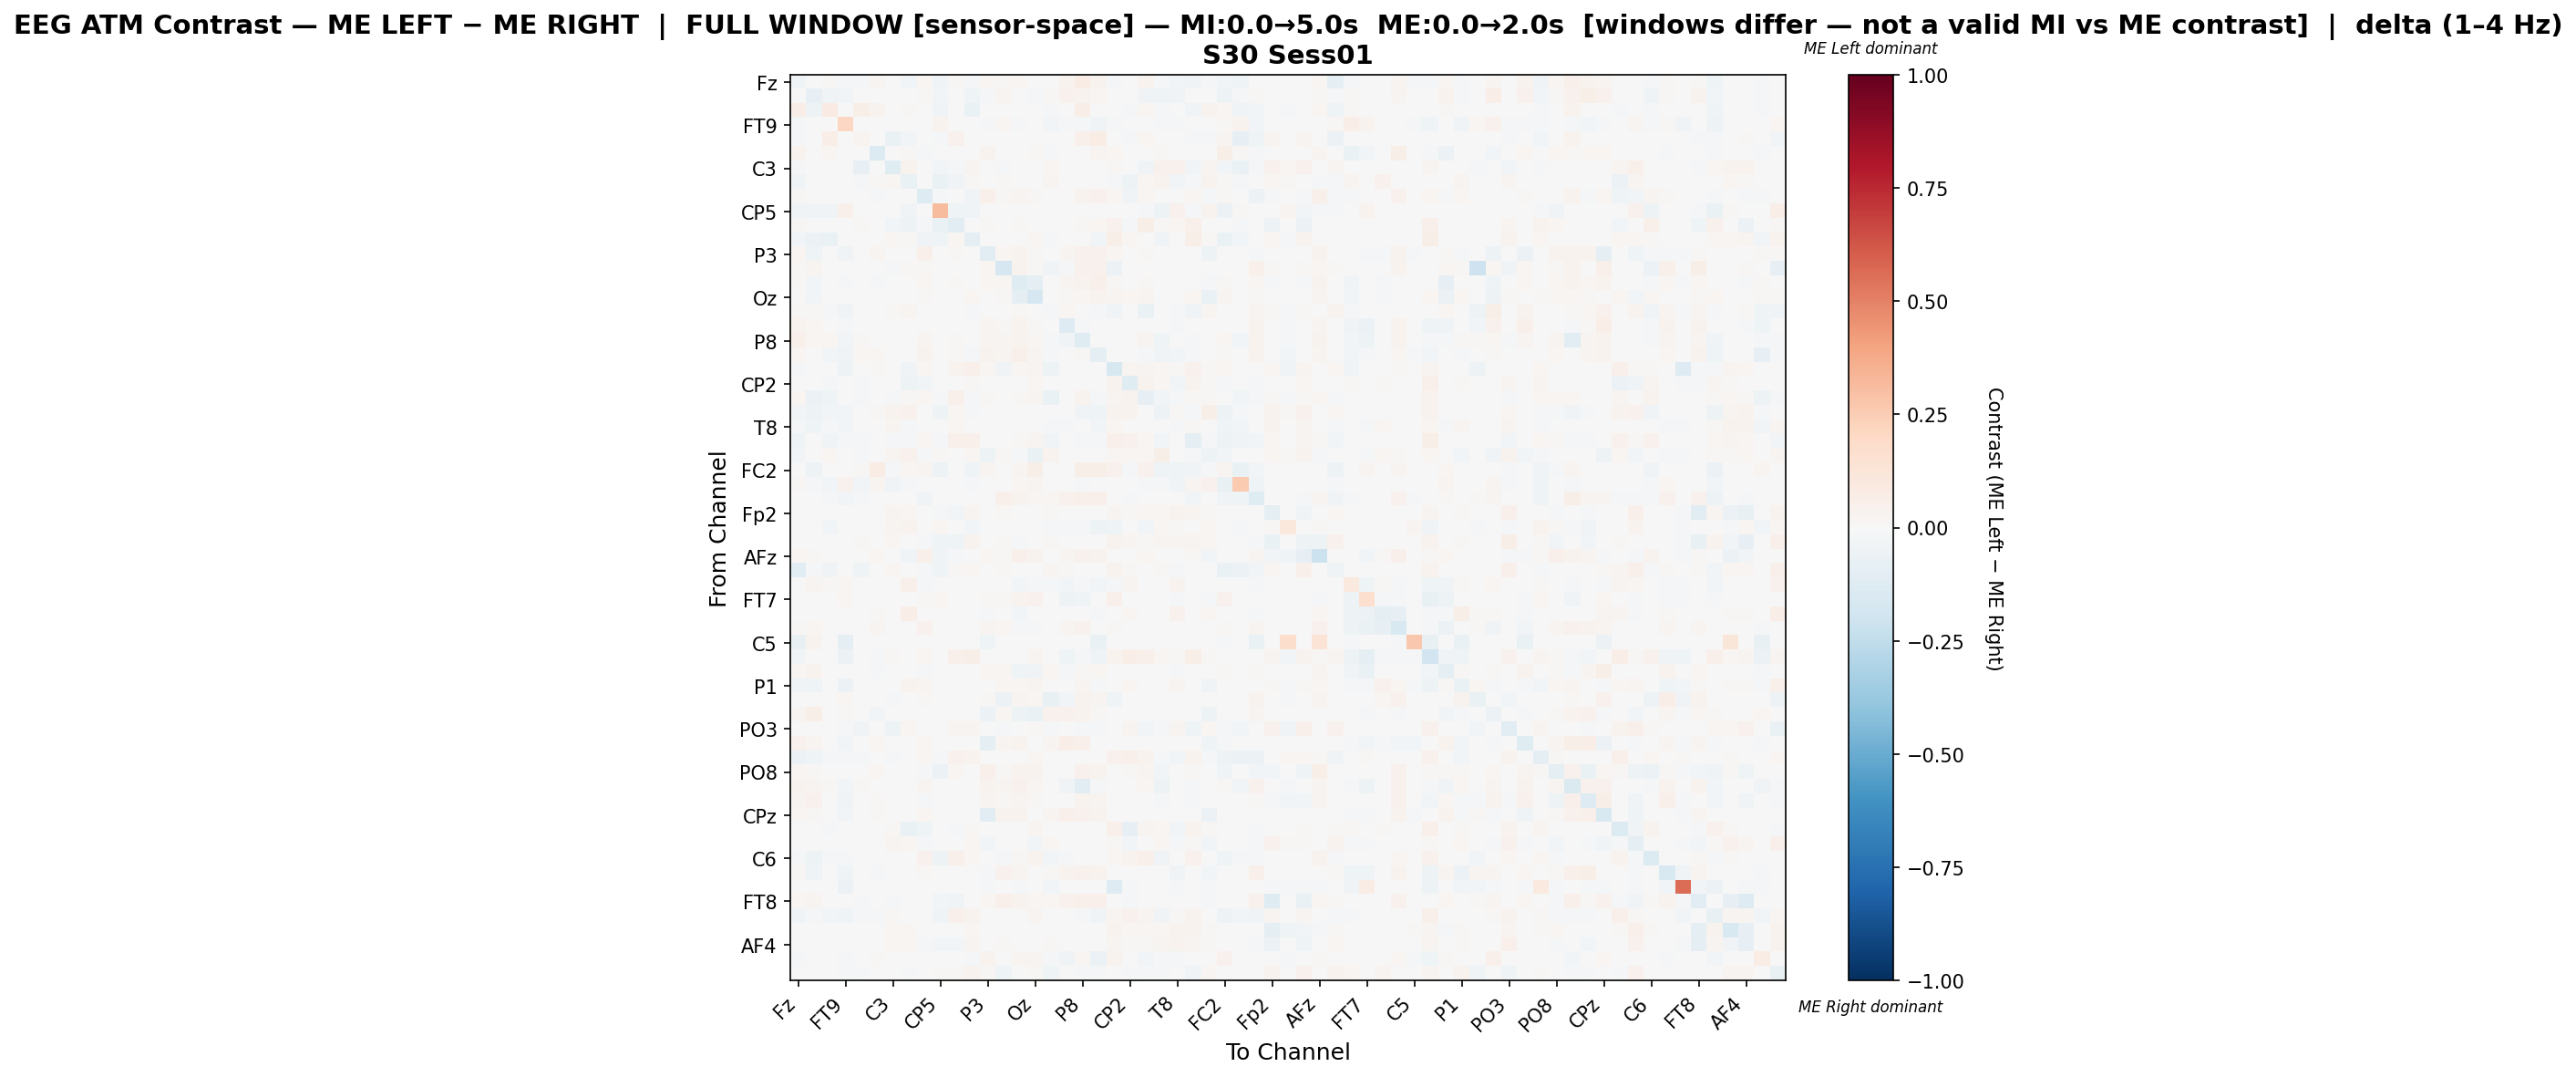

Data behind this chart, as committed beside it:
, Fz, F3, F7, FT9, FC5, FC1, C3, T7, TP9, CP5, CP1, Pz, P3, P7, O1, Oz, O2, P4, P8, TP10, CP6, CP2, Cz
Fz, -0.03414, -0.002069, 0.01478, -0.0212, -0.0152, 0.02943, -0.007109, -0.02347, 0.0164, -0.03233, 0.009358, -0.02039, 0.02323, 0.01071, 0.02308, 0.006509, 0.006765, 0.03518, 0.07148, 0.03472, -0.01019, 0.0, 0.03203
F3, 0.006563, -0.0851, -0.03633, -0.0309, 0.0, 0.006524, 0.0, 0.002579, 0.009909, -0.02781, 0.0, -0.03992, -0.01578, 0.02864, -0.003692, -0.01681, 0.01437, 0.04365, 0.03882, 0.01837, 0.0, 0.0, -0.03757
F7, 0.06724, -0.05337, 0.08203, 0.0, 0.05534, 0.03639, 0.0, 0.01539, 0.0, -0.03886, 0.006414, -0.06572, 0.0, 0.0, 0.0, 0.0, -0.01486, 0.0, 0.06286, 0.0002545, 0.0, -0.01845, 0.02176
FT9, -0.01719, -0.004432, 0.0, 0.2051, 0.0, 0.0, 0.0, -0.002301, 0.0, 0.03419, 0.0, 0.0, -0.02287, 0.02024, -0.008797, 0.0, -0.02788, -0.01692, -0.02138, -0.03627, -0.01885, 0.0, -0.005413
FC5, -0.01057, 0.0, 0.0636, 0.0, 0.02815, 0.00773, -0.06867, -0.02946, 0.0, -0.02073, 0.04591, 0.0, 0.0, 0.0, 0.0, 0.0, 0.005973, 0.0, 0.05411, 0.07625, -0.0002678, -0.01816, 0.02261
FC1, 0.03714, 0.003769, 0.0175, 0.0, 0.003415, -0.1339, 0.0, 0.009818, -0.01468, 0.0, 0.004553, 0.0, 0.03842, 0.001565, -0.006799, 0.008501, -0.008784, -0.003645, 0.003099, 0.02952, 0.01992, 0.0, 0.004545
C3, -0.01437, 0.0, 0.0, 0.0, -0.08583, 0.0, -0.119, 0.03327, 0.0, -0.02863, -0.02123, 0.02746, 0.0, -0.0118, 0.0, 0.0, 0.01563, 0.0, 0.0, 0.0, 0.01384, 0.005274, -0.03166
T7, -0.03142, 0.002753, -0.006196, -0.003451, -0.01925, 0.008782, 0.02164, -0.06967, 0.0, -0.06942, -0.03578, 0.009044, 0.00603, 0.009438, 0.0, 0.005878, 0.02543, 0.004981, 0.00118, 0.0, -0.02313, -0.0532, 0.01599
TP9, 0.01111, 0.006552, 0.0, 0.0, 0.0, -0.01019, 0.0, 0.0, -0.1293, -0.008242, -0.006503, -0.03388, 0.04873, 0.01061, 0.02515, 0.01507, -0.007692, 0.002073, 0.03535, 0.0442, 0.0191, -0.03731, 0.01983
CP5, -0.03604, -0.03406, -0.03221, 0.04885, -0.001217, 0.0, 0.003415, -0.03635, -0.007552, 0.3131, -0.04146, -0.03129, 0.0, 0.0, 0.0, 0.0, 0.0, 0.0, 0.0, -0.002928, -0.002466, -0.001079, -0.01202
CP1, 0.008868, 0.0, -0.002622, 0.0, 0.009375, 0.003368, -0.02455, -0.04997, -0.01388, -0.06945, -0.1144, 0.00768, 0.01336, 0.0, 0.01381, 0.0022, 0.0, 0.001908, 0.01325, 0.02088, 0.0412, -0.02237, 0.05901
Pz, -0.02962, -0.0625, -0.07019, 0.0, 0.0, 0.0, 0.01607, 0.008206, -0.03394, -0.03981, 0.01758, -0.09408, 0.0006935, 0.0, 0.0, 0.02312, -0.01484, 0.0, 0.0, -0.025, 0.05871, 0.01661, -0.001544
P3, 0.01999, -0.04179, 0.0, -0.03276, 0.0, 0.02665, 0.0, 0.004704, 0.05213, 0.0, 0.01205, 0.0007839, -0.1054, 0.01685, 0.03262, 0.008088, 0.003038, 0.02626, 0.0392, 0.04591, 0.01725, 0.001862, 0.01489
P7, 0.01223, 0.02685, 0.0, 0.007562, 0.0, 0.001639, -0.02104, 0.008823, 0.015, 0.0, 0.0, 0.0, 0.02218, -0.1683, 0.0339, 0.01386, -0.0319, -0.008516, 0.04096, 0.04084, -0.06105, 0.0, 0.0
O1, 0.01535, -0.02568, 0.0, -0.01141, 0.0, -0.009866, 0.0, 0.0, 0.01692, 0.0, 0.009678, 0.0002286, 0.02142, 0.0202, -0.1239, -0.09526, 0.004572, 0.02751, 0.03757, 0.049, 0.01219, 0.001753, 0.01189
Oz, 0.00448, -0.02451, 0.0, 0.0, 0.0, 0.003132, 0.0, 0.003965, 0.01215, 0.0, 0.00301, 0.01725, 0.004865, 0.009131, -0.09034, -0.1675, 0.0, 0.007947, 0.02122, 0.0323, 0.02705, 0.02021, 0.02908
O2, 0.01028, 0.01133, -0.01523, -0.03619, 0.002648, -0.005375, 0.01184, 0.02991, -0.007167, 0.0, 0.0, -0.01412, 0.005141, 0.006781, 0.009659, 0.0, -0.02342, 0.02048, -0.004061, -0.02301, -0.03859, 0.0, -0.06558
P4, 0.03155, 0.02101, 0.0, -0.02244, 0.0, -0.001368, 0.0, 0.003617, 0.003609, 0.0, 0.001909, 0.0, 0.02733, 0.01311, 0.03667, 0.009645, 0.004745, -0.1327, -0.01665, 0.006545, 0.0, 0.0, -0.0005875
P8, 0.04808, 0.02152, 0.0161, -0.03063, 0.01191, -0.003732, 0.0, 0.0008396, 0.02954, 0.0, 0.009464, 0.0, 0.03083, 0.0245, 0.03793, 0.01931, -0.01403, -0.03264, -0.1215, -0.007628, 0.0, 0.0, 0.02808
TP10, 0.01713, 0.003246, -0.02496, -0.03599, 0.01723, 0.01811, 0.0, 0.0, 0.03775, -0.002841, 0.01488, -0.01813, 0.03759, 0.02506, 0.05052, 0.02992, -0.02217, 0.006108, 0.0128, -0.08868, 0.004977, 0.0, -0.008682
CP6, -0.01654, 0.0, 0.0, -0.05321, 0.0, 0.01373, 0.00336, -0.03194, 0.01982, -0.003046, 0.0351, 0.04912, 0.01702, -0.03329, 0.01567, 0.03085, -0.04782, 0.0, 0.0, 0.003022, -0.16, 0.02942, 0.03073
CP2, -0.000163, 0.0, -0.01679, 0.0, -0.01356, 0.0, -0.0004561, -0.05186, -0.03096, -0.001467, -0.00333, 0.01439, 0.001543, 0.0, 0.001833, 0.02286, 0.0, 0.0, 0.0, 0.0, 0.03391, -0.1216, 0.03723
Cz, 0.01885, -0.05513, -0.04255, -0.006485, -0.009057, 0.002779, -0.02196, 0.01108, 0.01952, -0.01477, 0.04902, -0.008543, 0.01344, 0.0, 0.01381, 0.03107, -0.06557, -0.0005266, 0.03549, -0.01556, 0.02971, 0.03543, -0.0828
C4, -0.02697, -0.05115, -0.02494, -0.02449, 0.002683, 0.01377, 0.03721, 0.04544, 0.0, -0.04976, 0.0195, -0.01317, 0.0, 0.007156, 0.0, 0.0, 0.006123, 0.001073, -0.03386, -0.03906, 0.03435, 0.03309, -0.00263
T8, -0.02289, -0.04017, -0.01444, -0.02678, 0.0, 0.0, 0.02666, -0.00925, 0.001434, 0.001144, 0.02247, 0.006479, 0.0, 0.0, 0.0, 0.0, -0.01254, -0.01645, -0.0007652, -0.02602, 0.0227, -0.004301, -0.003983
FT10, -0.04474, 0.0, -0.03173, -0.01365, -0.01769, 0.0, -0.02128, -0.01423, 0.02222, -0.01587, 0.05146, 0.05405, 0.007767, 0.0, 0.008198, 0.02913, -0.03819, 0.0, -0.0181, -0.01605, 0.05005, 0.04126, 0.01698
FC6, -0.03046, 0.001438, 0.01959, 0.0, -0.00833, 0.006349, 0.02673, 0.04674, -0.01296, 0.01222, 0.005752, 0.02121, -0.053, 0.01061, -0.01135, -0.06604, 0.03308, 0.004494, 0.0, 0.0, 0.02067, 0.01941, 0.01905
FC2, -0.001326, -0.05137, 0.004819, 0.001027, 0.01511, 0.07482, -0.01462, 0.01693, 0.02836, -0.05176, 0.005685, -0.04335, 0.02542, 0.0, 0.03118, 0.05703, -0.0009058, 0.0, 0.05483, 0.05627, 0.04181, -0.01346, 0.04325
F4, 0.008236, -0.01912, -0.02737, 0.04272, -0.02718, 0.02364, -0.03884, -0.01193, -0.0007646, 0.005935, -0.005047, -0.01912, 0.0, 0.0, 0.02281, 0.02364, 0.0, 0.0, -0.02279, -0.004894, -0.001988, -0.004435, -0.02325
F8, -0.004644, -0.004276, -0.02213, -0.03005, -0.02242, -0.005013, -0.005232, 0.005267, -0.03545, -0.00598, -0.003438, -0.000897, -0.0005027, 0.04752, 0.03533, 0.01905, 0.02051, 0.04393, 0.0529, 0.05122, 0.0, -0.01615, -0.007026
Fp2, 0.0, 0.0, 0.0, 0.0, 0.005121, 0.0, 0.02504, 0.01962, -0.006578, -0.02129, -0.02504, 0.02449, 0.004071, 0.008502, -0.00738, 0.0, 0.008861, 0.0, 0.0, 0.0, 0.02886, 0.01193, 0.01593
AF7, 0.0, -0.0004876, -0.02682, -0.001706, 0.004903, 0.0, 0.02711, 0.03404, 0.0, 0.01615, 0.0, -0.02462, 0.0, 0.0, 0.0, 0.0, -0.01711, -0.0195, -0.01755, -0.04851, -0.04217, 0.0, -0.02974
AF3, 0.0, 0.0, 0.0, 0.0, 0.008049, 0.0, 0.02289, -0.005225, -0.01018, -0.03982, -0.04082, 0.03789, 0.003925, 0.01079, -0.009642, 0.006869, 0.008218, -0.006498, 0.0, 0.0, 0.0352, 0.02441, 0.01349
AFz, 0.01723, 0.01112, 0.00631, 0.0, 0.0, 0.01993, 0.0, -0.03358, 0.05178, -0.03394, -0.01016, -0.006141, 0.02162, 0.01412, 0.05068, 0.03255, -0.007145, 0.02374, 0.04247, 0.03756, 0.0004006, 0.005509, 0.01883
F1, -0.1053, -0.01648, -0.03623, 0.004737, -0.03949, 0.0, 0.02272, -0.004441, -0.01066, -0.04135, 0.01001, 0.01792, 0.0, 0.01347, 0.0, 0.004292, 0.03079, 0.008437, 0.0, -0.004723, 0.03315, 0.012, -0.003704
F5, -0.007531, 0.0254, 0.009284, 0.02041, 0.0, -0.007338, 0.0, 0.05427, -0.01449, 0.0, 0.0, 0.0, 0.003449, 0.0, -0.02571, -0.01385, -0.01354, -0.0253, -0.01737, -0.02735, -0.0227, 0.02476, -0.001367
FT7, 0.0, 0.0, 0.0, 0.02229, 0.0, -0.001005, 0.0, 0.0, 0.01209, 0.01935, 0.0, 0.0, 0.01271, 0.01021, 0.0342, 0.04136, 0.0, -0.04771, -0.04365, -0.000705, 0.05168, 0.0, 0.0
FC3, 0.0, -0.004608, 0.0, 0.0, 0.0, 0.007877, 0.0, 0.06608, 0.0, 0.0, 0.0, 0.0, -0.01317, 0.0, -0.02412, -0.005118, 0.0, 0.0, 0.0, -0.01167, 0.0, 0.02298, 0.0
C1, 0.01336, 0.01695, 0.0, -0.006355, 0.0, 0.03104, 0.0, 0.0, 0.03975, 0.0, 0.004514, 0.0, 0.02551, 0.01948, -0.01145, -0.009328, -0.001355, 0.02993, 0.03952, 0.006956, 0.01156, 0.0, 0.00586
C5, -0.07674, 0.03488, 0.0, -0.08927, 0.0, 0.0, 0.0, 0.0, 0.0, 0.0, 0.0, 0.0, -0.04307, 0.0, 0.0, 0.0, 0.0, 0.0, 0.0, -0.06421, 0.0, 0.0, 0.0
TP7, -0.02768, 0.0, 0.0, -0.05537, 0.0, -0.01582, 0.01425, 0.006496, 0.02051, 0.0, 0.0514, 0.06085, 0.005242, 0.0, 0.005698, 0.0286, 0.0, -0.04369, -0.01469, -0.04143, 0.03686, 0.06313, 0.04752
CP3, 0.02287, 0.03253, 0.005202, -0.006899, 0.0, -0.0226, 0.0, 0.001906, -0.007939, 0.0, 0.0, 0.0, 0.01881, 0.01779, -0.04564, -0.03514, 0.01652, -0.01545, 0.007962, 0.01579, 0.001652, 0.0, 0.007455
P1, -0.03214, -0.03969, 0.0, -0.05975, 0.0, 0.0, 0.0, 0.03405, 0.02657, 0.0, 0.0, 0.0, -0.006753, 0.01802, 0.01728, 0.02947, 0.0, -0.001376, 0.0284, -0.009446, 0.0, 0.01634, 0.0
P5, 0.0, 0.0, 0.0, 0.01706, 0.0, 0.0, -0.01824, 0.0, 0.01238, 0.0, 0.0, 0.0, 0.009748, -0.05566, 0.02708, 0.01598, -0.07811, -0.0253, 0.03547, 0.02424, -0.04412, 0.0, 0.0
PO7, 0.02926, 0.05729, 0.0, 0.01368, 0.0, -0.0237, 0.0, 0.0, -0.006601, 0.0, 0.0, 0.0, -0.06028, 0.01836, -0.04727, -0.06611, 0.0425, 0.04428, 0.03349, 0.01438, 0.0, 0.0, 0.0
PO3, 0.0, 0.0, 0.0, -0.01477, -0.0313, 0.0, -0.05012, 0.02184, 0.002417, 0.0002198, 0.02593, 0.02465, 0.0, -0.02265, 0.0, 0.01417, -0.01821, 0.0, -0.01627, -0.008513, 0.003086, 0.02862, -0.02387
POz, 0.0457, 0.02771, 0.0, -0.02985, 0.0, 0.01808, 0.0, 0.0, 0.01866, 0.0, 0.003037, 0.0, -0.08655, 0.02401, 0.03326, -0.002028, 0.02907, 0.06797, 0.05293, 0.000219, 0.0, 0.0, 0.003181
PO4, -0.05637, -0.04586, -0.02082, -0.01746, -0.02293, 0.0, -0.009045, 0.0, 0.01609, -0.02082, 0.04596, 0.0316, 0.0009071, 0.0, -0.001067, 0.02343, 0.0, 0.0, 0.001998, -0.0003799, 0.04022, 0.05017, 0.03774
PO8, 0.02146, 0.01302, 0.0, 0.0, 0.0, 0.01672, 0.0, 0.0, -0.0134, -0.05475, 0.02044, 0.006938, 0.04794, 0.0109, 0.03653, 0.03444, 0.0, 0.001424, 0.04447, 0.03295, 0.004336, 0.008176, 0.02403
P6, 0.03575, 0.02779, 0.0104, -0.02556, 0.008571, 0.001757, 0.0, 0.0, 0.03071, 0.0, 0.004494, 0.0, 0.0332, 0.02489, 0.04094, 0.01931, -0.002178, -0.03352, -0.1115, -0.01244, 0.0, 0.0, 0.01872
P2, 0.03082, 0.03939, 0.0, -0.03577, 0.0, 0.013, 0.0, -0.0009691, -0.02186, -0.006902, 0.003563, 0.0, 0.03111, 0.01317, 0.03044, 0.01242, 0.002153, 0.0009208, 0.03835, 0.03048, -0.006693, 0.0, -0.005753
CPz, 0.02116, 0.009182, 0.0, -0.02991, 0.0, 0.01328, 0.0, 0.00332, 0.02179, 0.0, 0.0, 0.0, -0.1045, 0.03516, 0.03806, 0.001327, 0.02435, 0.05432, 0.04121, 0.034, 0.00613, 0.0, 0.0
CP4, 0.0, 0.0, -0.02199, 0.0, 0.001818, 0.0, 0.01502, -0.0662, -0.0417, -0.001118, -0.01328, 0.009141, 0.002583, 0.0, 0.002966, 0.02555, 0.0, 0.0, 0.0, 0.0, 0.04726, -0.08166, 0.02708
TP8, 0.0, 0.001023, 0.0008187, 0.007778, 0.0, 0.0, 0.02376, 0.0216, -0.02175, 0.002012, 0.005424, 0.01883, -0.03054, 0.006243, -0.0008939, -0.02369, 0.02221, -0.005282, 0.0, 0.0, 0.01484, -0.02676, 0.002866
C6, -0.01023, -0.05398, -0.01385, -0.01462, 0.0, 0.002127, 0.0, 0.0, 0.0391, -0.05165, 0.04944, 0.01664, 0.004204, -0.01981, 0.007914, 0.03575, -0.02769, -0.01208, 0.003131, 0.005458, 0.02264, 0.03746, 0.04879
C2, 0.008305, -0.04614, 0.0, -0.04243, 0.0, -0.01126, 0.0005722, 0.005951, 0.01122, 0.0, 0.0002289, 0.0, -0.01443, 0.04452, 0.02838, 0.006294, 0.0107, 0.03886, 0.04223, 0.03468, 0.0, 0.0, 0.0
FC4, 0.0, 0.0, 0.0, -0.05733, 0.0, 0.0, -0.001778, 0.0, 0.0, 0.0, 0.0, 0.0, -0.01711, 0.0, -0.01022, 0.0, -0.02822, 0.0, 0.0, -0.005333, -0.1324, -0.02133, 0.0
FT8, 0.01595, 0.02966, 0.0, 0.0, -0.00822, 0.006027, -0.01703, 0.002538, 0.004256, -0.02503, -0.03363, 0.0, 0.0194, 0.05176, 0.033, 0.01832, 0.02328, 0.04179, 0.04822, 0.0481, -0.007472, -0.01196, 0.0
F6, -0.03634, -0.02182, -0.02537, -0.04082, -0.008012, -0.008667, 0.01054, 0.003249, -0.002036, -0.04647, 0.04707, 0.03743, 0.003243, 0.0, 0.004361, 0.02606, -0.00348, 0.0, -0.0184, -0.03133, 0.02698, 0.04627, 0.02948
AF8, 0.0, 0.0, 0.0, 0.0, 0.0, 0.0, 0.02214, 0.02214, 0.002996, 0.003908, 0.006731, 0.02187, 0.00508, 0.0, 0.0, 0.0, 0.005601, 0.0, 0.0, 0.0, 0.0323, 0.01875, 0.02267
... 3 more rows
